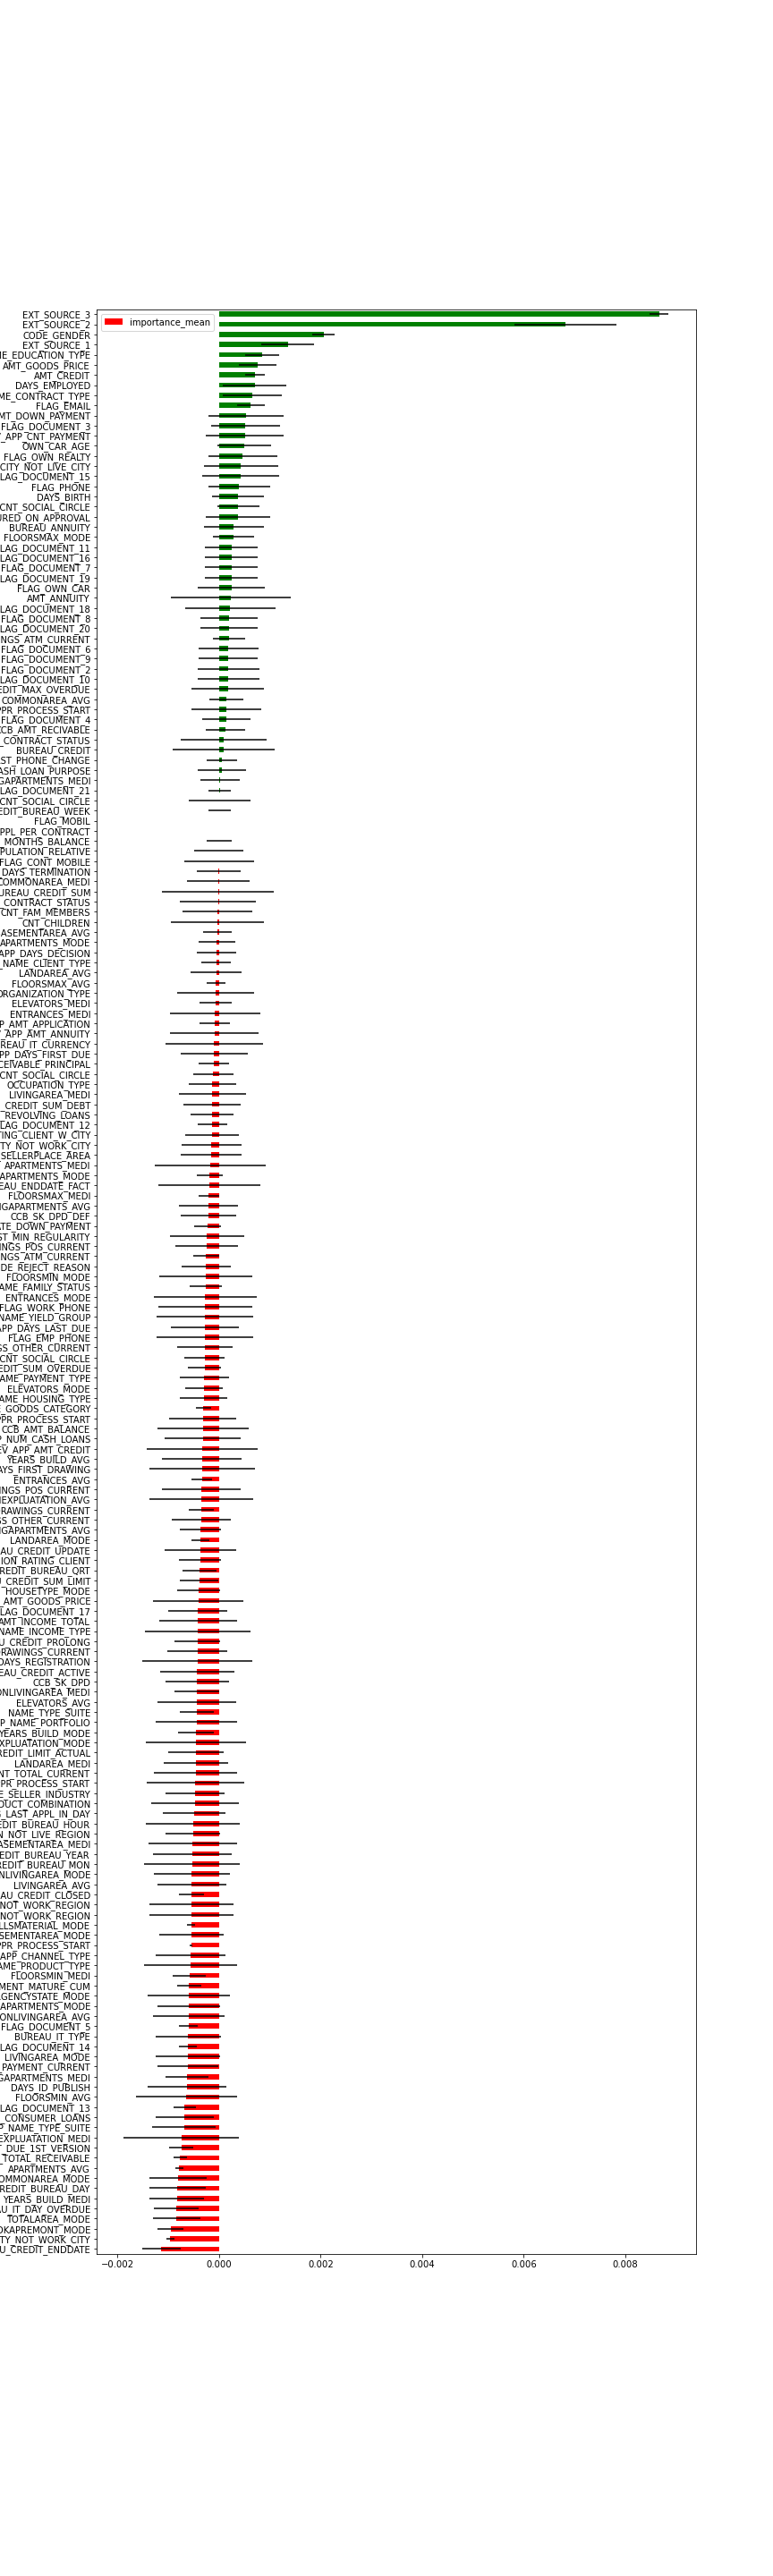

The data file committed next to this chart (first rows):
feature, importance_mean, importance_std, val_imp_0, val_imp_1, val_imp_2
EXT_SOURCE_3, 0.00867, 0.000183, 0.00853, 0.008551, 0.008928
EXT_SOURCE_2, 0.006825, 0.001001, 0.00771, 0.005426, 0.007339
CODE_GENDER, 0.00206, 0.0002215, 0.001917, 0.001889, 0.002373
EXT_SOURCE_1, 0.001354, 0.0005221, 0.002092, 0.001006, 0.0009643
NAME_EDUCATION_TYPE, 0.00085, 0.0003362, 0.0003752, 0.001108, 0.001066
AMT_GOODS_PRICE, 0.0007568, 0.0003736, 0.001284, 0.0004607, 0.0005258
AMT_CREDIT, 0.0007062, 0.000192, 0.0009652, 0.0006471, 0.0005063
DAYS_EMPLOYED, 0.0007003, 0.0006233, 0.001341, 0.0009044, -0.0001445
NAME_CONTRACT_TYPE, 0.0006509, 0.000582, 0.0008943, -0.0001517, 0.00121
FLAG_EMAIL, 0.0006228, 0.0002739, 0.0009221, 0.000686, 0.0002603
PREV_APP_AMT_DOWN_PAYMENT, 0.000533, 0.0007461, 0.001586, -5.408709653498267e-05, 6.723549286347108e-05
FLAG_DOCUMENT_3, 0.0005215, 0.0006811, 0.001485, 3.5260914195811566e-05, 4.465720718194177e-05
PREV_APP_CNT_PAYMENT, 0.0005086, 0.0007682, 0.001584, -0.0001612, 0.0001027
OWN_CAR_AGE, 0.0004989, 0.0005312, 0.001206, 0.0003642, -7.375776936990874e-05
FLAG_OWN_REALTY, 0.000465, 0.0006777, 0.0007632, -0.0004729, 0.001105
REG_CITY_NOT_LIVE_CITY, 0.0004268, 0.0007307, 0.0007632, -0.0005876, 0.001105
FLAG_DOCUMENT_15, 0.0004202, 0.0007601, 0.001479, 4.863837666257975e-05, -0.0002676
FLAG_PHONE, 0.0003926, 0.0006083, 0.0002157, -0.000248, 0.00121
DAYS_BIRTH, 0.0003765, 0.0005143, 0.0006153, 0.0008521, -0.0003378
DEF_60_CNT_SOCIAL_CIRCLE, 0.0003763, 0.0004128, 0.0006432, 0.0006926, -0.0002069
PREV_APP_NFLAG_INSURED_ON_APPROVAL, 0.0003719, 0.0006304, 0.0002157, -0.0003103, 0.00121
BUREAU_ANNUITY, 0.0002899, 0.0005914, 0.001086, -0.0003295, 0.0001128
FLOORSMAX_MODE, 0.0002769, 0.0004069, 0.0008441, 7.741366493430046e-05, -9.081403401489663e-05
FLAG_DOCUMENT_11, 0.0002435, 0.0005156, 0.0009495, 4.863837666257975e-05, -0.0002676
FLAG_DOCUMENT_16, 0.0002435, 0.0005156, 0.0009495, 4.863837666257975e-05, -0.0002676
FLAG_DOCUMENT_7, 0.0002435, 0.0005156, 0.0009495, 4.863837666257975e-05, -0.0002676
FLAG_DOCUMENT_19, 0.0002435, 0.0005156, 0.0009495, 4.863837666257975e-05, -0.0002676
FLAG_OWN_CAR, 0.0002413, 0.0006656, 0.000232, -0.0005693, 0.001061
AMT_ANNUITY, 0.0002309, 0.001174, 0.00187, -0.0008185, -0.0003592
FLAG_DOCUMENT_18, 0.0002219, 0.0008924, 0.001479, -0.0004984, -0.0003156
FLAG_DOCUMENT_8, 0.0001954, 0.0005717, 0.0009573, 4.863837666257975e-05, -0.0004198
FLAG_DOCUMENT_20, 0.0001948, 0.000566, 0.0009495, 4.863837666257975e-05, -0.0004137
CCB_AMT_DRAWINGS_ATM_CURRENT, 0.0001909, 0.0003169, 0.0004475, -0.0002556, 0.0003806
FLAG_DOCUMENT_6, 0.0001849, 0.0005877, 0.0009631, 4.863837666257975e-05, -0.0004571
FLAG_DOCUMENT_9, 0.0001829, 0.0005852, 0.0009573, 4.863837666257975e-05, -0.0004571
FLAG_DOCUMENT_2, 0.0001798, 0.0006088, 0.0009495, -0.0005392, 0.0001292
FLAG_DOCUMENT_10, 0.0001798, 0.0006088, 0.0009495, -0.0005392, 0.0001292
BUREAU_CREDIT_MAX_OVERDUE, 0.0001703, 0.0007147, 0.00096, 0.0003216, -0.0007708
COMMONAREA_AVG, 0.0001437, 0.0003387, 0.0003783, 0.0003882, -0.0003352
PREV_APP_WEEKDAY_APPR_PROCESS_START, 0.0001432, 0.0006878, 0.001115, -0.0003047, -0.0003805
FLAG_DOCUMENT_4, 0.0001387, 0.0004776, 0.0004368, -0.0005353, 0.0005146
CCB_AMT_RECIVABLE, 0.0001239, 0.0003824, 0.0004326, 0.0003542, -0.000415
CCB_NAME_CONTRACT_STATUS, 9.237099910682407e-05, 0.0008456, 0.001115, -0.0009559, 0.0001182
BUREAU_CREDIT, 8.953434537761762e-05, 0.001008, 0.001462, -0.000931, -0.0002628
DAYS_LAST_PHONE_CHANGE, 5.682486201689466e-05, 0.0003056, 0.000356, 0.0001773, -0.0003628
PREV_APP_NAME_CASH_LOAN_PURPOSE, 5.0902374460667e-05, 0.0004782, 0.0005852, -0.0005752, 0.0001427
NONLIVINGAPARTMENTS_MEDI, 2.1655896220866094e-05, 0.000384, 0.0005387, -9.322686400325964e-05, -0.0003805
FLAG_DOCUMENT_21, 1.5728739210259708e-05, 0.0002237, 0.0002567, -0.0002823, 7.276514943788115e-05
OBS_30_CNT_SOCIAL_CIRCLE, 8.244612924331504e-06, 0.000607, 0.0008648, -0.0004688, -0.0003713
AMT_REQ_CREDIT_BUREAU_WEEK, 4.364311290842397e-06, 0.00022, 0.0003098, -0.0001999, -9.680182286575523e-05
FLAG_MOBIL, 0.0, 0.0, 0.0, 0.0, 0.0
PREV_APP_FLAG_LAST_APPL_PER_CONTRACT, 0.0, 0.0, 0.0, 0.0, 0.0
CCB_MONTHS_BALANCE, -1.0975859821016343e-07, 0.000253, 0.0003501, -0.0002388, -0.0001116
REGION_POPULATION_RELATIVE, -6.08611683716731e-07, 0.0004843, 0.0006168, -0.0005663, -5.234161256251202e-05
FLAG_CONT_MOBILE, -1.861089498141529e-06, 0.000691, 0.0009495, -0.0006709, -0.0002842
PREV_APP_DAYS_TERMINATION, -8.392700944918433e-06, 0.0004388, 0.0005939, -0.0001799, -0.0004391
COMMONAREA_MEDI, -1.8444905657351757e-05, 0.0006182, 0.0007993, -0.0001593, -0.0006953
BUREAU_CREDIT_SUM, -1.8825872543204447e-05, 0.001103, 0.001522, -0.0009969, -0.0005815
PREV_APP_NAME_CONTRACT_STATUS, -2.383904157343686e-05, 0.0007493, 0.001036, -0.0005624, -0.0005448
CNT_FAM_MEMBERS, -3.2466868473875664e-05, 0.0006931, 0.0004145, 0.0004995, -0.001011
... 132 more rows
